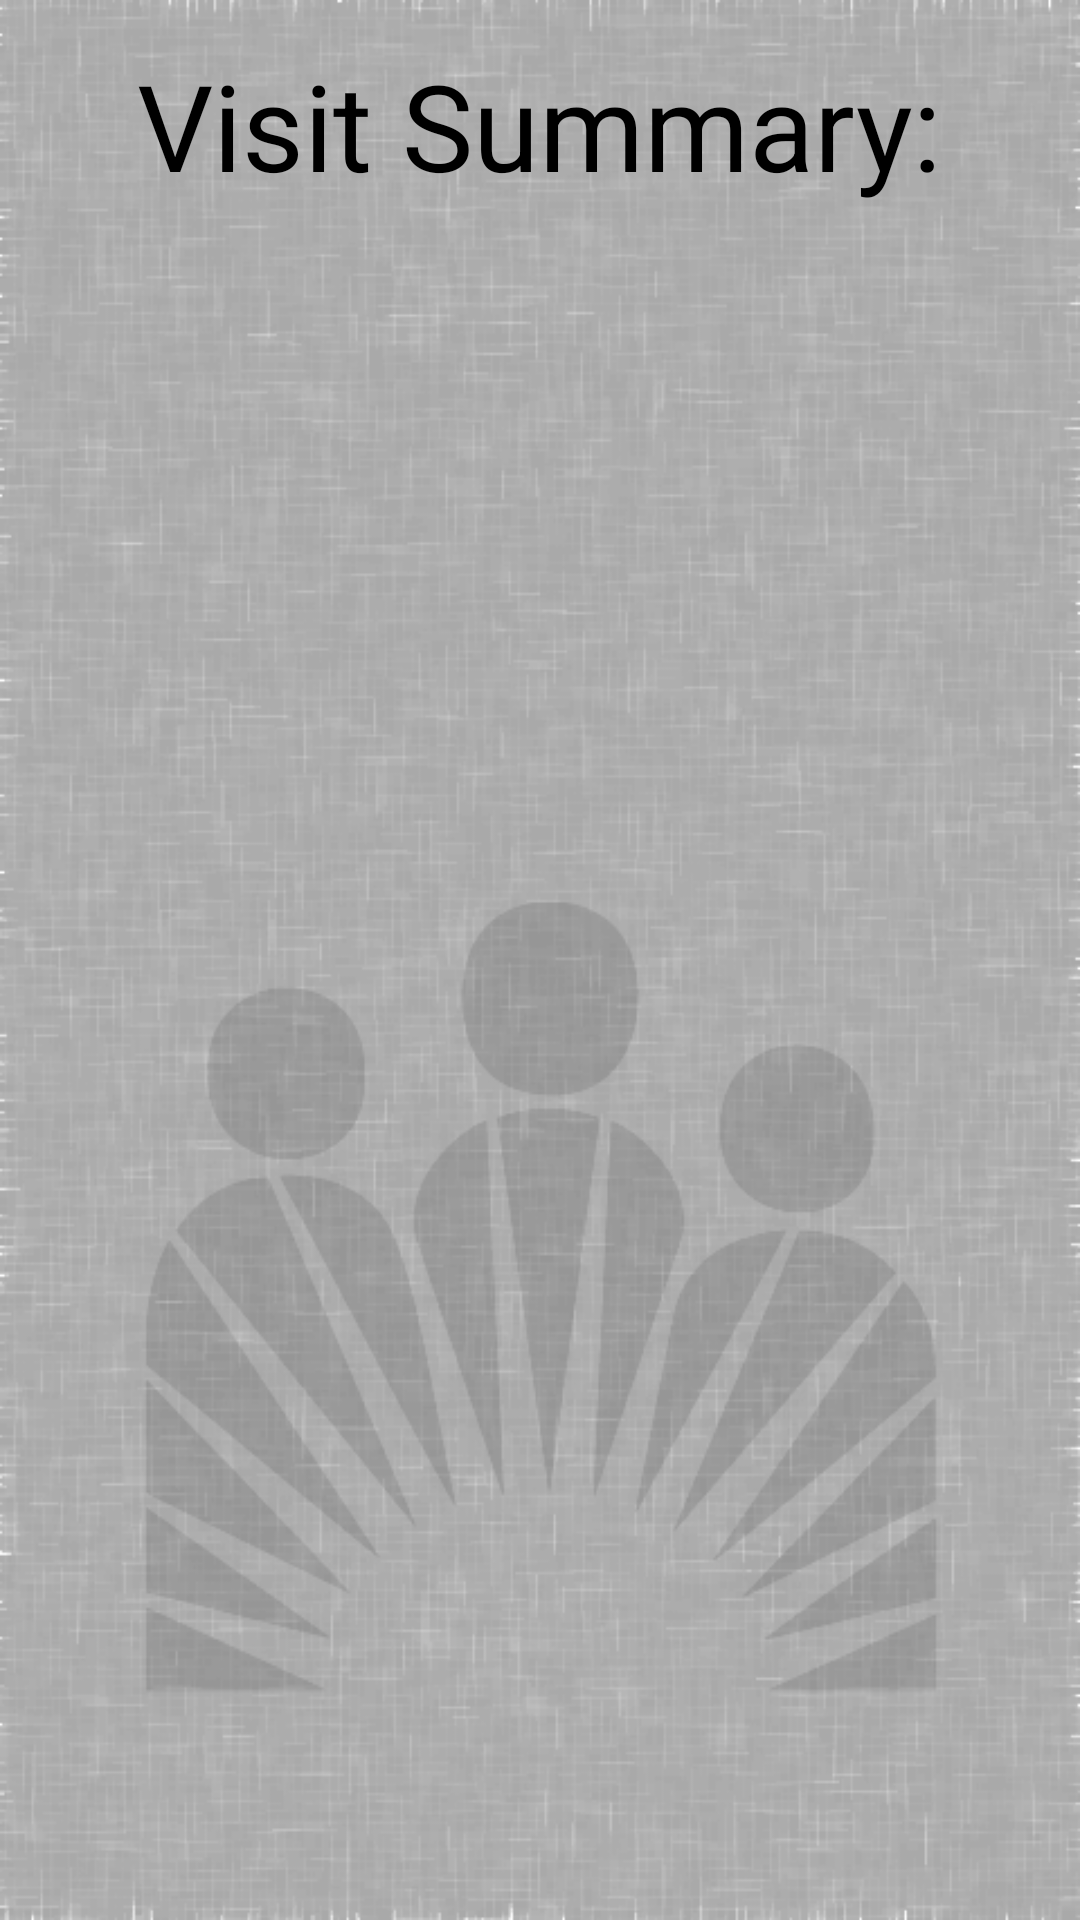

Produce the Android XML layout that renders to this screen, including the resource entries it uses.
<!-- AndroidManifest.xml: application theme AppTheme -->
<!-- res/layout/visit_summary.xml -->
<RelativeLayout xmlns:android="http://schemas.android.com/apk/res/android"
    xmlns:tools="http://schemas.android.com/tools"
    android:layout_width="match_parent"
    android:layout_height="match_parent" 
    android:background="@drawable/background3">

    <TextView
        android:layout_width="wrap_content"
        android:layout_height="wrap_content"
        android:layout_centerHorizontal="true"
        android:layout_marginTop="15dp"
        android:text="@string/visitSummaryStatement"
        android:textColor="@color/generalTextColor"
        android:textSize="40dp"
        android:typeface="normal" />
    
    <TextView
        android:id="@+id/visitSummaryAdvice"
        android:layout_width="wrap_content"
        android:layout_height="wrap_content"
        android:layout_centerHorizontal="true"
        android:layout_marginTop="158dp"
        android:layout_marginLeft="3dp"
        android:layout_marginRight="3dp"
        android:textColor="@color/generalTextColor"
        android:textSize="20dp"
        android:typeface="normal" />

</RelativeLayout>
<!-- resources referenced by this layout -->
<resources>
  <color name="generalTextColor">#000000</color>
  <!-- drawable background3: png bitmap (drawable-mdpi, 138365 bytes) -->
  <string name="visitSummaryStatement">Visit Summary: </string>
  <style name="AppTheme" parent="android:Theme.Light.NoTitleBar" />
</resources>
